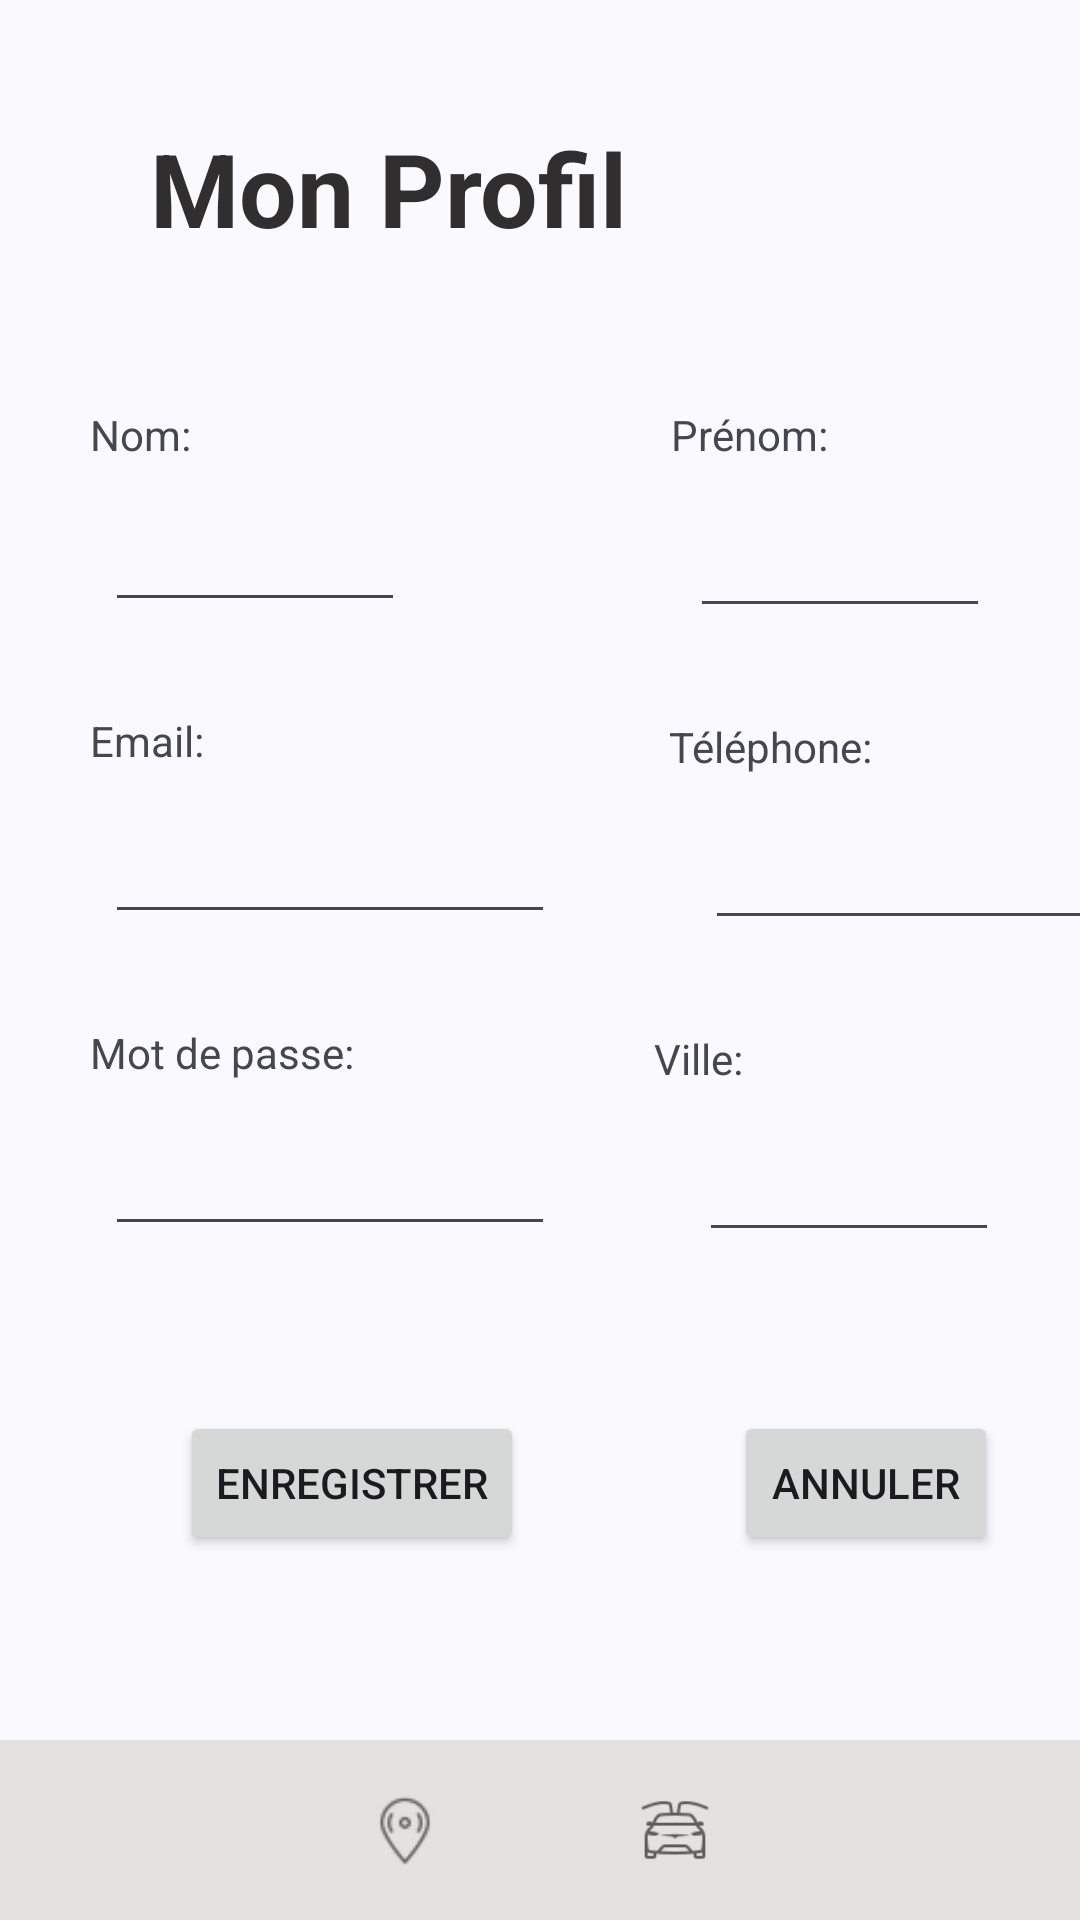

The Android layout XML behind this screen, and the referenced resources:
<!-- AndroidManifest.xml: application theme Theme.Material3.DynamicColors.Light -->
<!-- res/layout/activity_user_account.xml -->
<?xml version="1.0" encoding="utf-8"?>
<androidx.constraintlayout.widget.ConstraintLayout xmlns:android="http://schemas.android.com/apk/res/android"
    xmlns:app="http://schemas.android.com/apk/res-auto"
    xmlns:tools="http://schemas.android.com/tools"
    android:layout_width="match_parent"
    android:layout_height="match_parent"
    tools:context=".UserAccountActivity">


    <EditText
        android:id="@+id/cityEditText"
        android:layout_width="100dp"
        android:layout_height="45dp"
        android:layout_marginStart="48dp"
        android:layout_marginTop="10dp"
        android:ems="10"
        android:hint=""
        android:textSize="16sp"
        app:layout_constraintStart_toEndOf="@+id/passwordEditText"
        app:layout_constraintTop_toBottomOf="@+id/cityView" />

    <TextView
        android:id="@+id/cityView"
        android:layout_width="wrap_content"
        android:layout_height="wrap_content"
        android:layout_marginStart="100dp"
        android:layout_marginTop="30dp"
        android:text="Ville:"
        app:layout_constraintStart_toEndOf="@+id/passwordView"
        app:layout_constraintTop_toBottomOf="@+id/phoneEditText" />

    <TextView
        android:id="@+id/passwordView"
        android:layout_width="wrap_content"
        android:layout_height="wrap_content"
        android:layout_marginStart="30dp"
        android:layout_marginTop="30dp"
        android:text="Mot de passe:"
        app:layout_constraintStart_toStartOf="parent"
        app:layout_constraintTop_toBottomOf="@+id/emailEditText" />

    <TextView
        android:id="@+id/phoneView"
        android:layout_width="wrap_content"
        android:layout_height="wrap_content"
        android:layout_marginStart="155dp"
        android:layout_marginTop="30dp"
        android:text="Téléphone:"
        app:layout_constraintStart_toEndOf="@+id/emailView"
        app:layout_constraintTop_toBottomOf="@+id/firstNameEditText" />

    <TextView
        android:id="@+id/emailView"
        android:layout_width="wrap_content"
        android:layout_height="wrap_content"
        android:layout_marginStart="30dp"
        android:layout_marginTop="30dp"
        android:text="Email:"
        app:layout_constraintStart_toStartOf="parent"
        app:layout_constraintTop_toBottomOf="@+id/lastNameEditText" />

    <Button
        android:id="@+id/logout"
        android:layout_width="wrap_content"
        android:layout_height="wrap_content"
        android:layout_marginTop="28dp"
        android:text="@string/btn_deconnexion"
        app:layout_constraintEnd_toEndOf="parent"
        app:layout_constraintHorizontal_bias="0.815"
        app:layout_constraintStart_toStartOf="parent"
        app:layout_constraintTop_toBottomOf="@+id/user_detail" />

    <TextView
        android:id="@+id/user_detail"
        android:layout_width="wrap_content"
        android:layout_height="wrap_content"
        android:layout_marginTop="660dp"
        android:text="hello"
        app:layout_constraintEnd_toEndOf="parent"
        app:layout_constraintHorizontal_bias="0.737"
        app:layout_constraintStart_toStartOf="parent"
        app:layout_constraintTop_toTopOf="parent" />


    <EditText
        android:id="@+id/firstNameEditText"
        android:layout_width="100dp"
        android:layout_height="45dp"
        android:layout_marginStart="95dp"
        android:layout_marginTop="10dp"
        android:ems="10"
        android:hint=""
        android:textSize="16sp"
        app:layout_constraintStart_toEndOf="@+id/lastNameEditText"
        app:layout_constraintTop_toBottomOf="@+id/firstNameView" />

    <EditText
        android:id="@+id/lastNameEditText"
        android:layout_width="100dp"
        android:layout_height="45dp"
        android:layout_marginStart="35dp"
        android:layout_marginTop="8dp"
        android:ems="10"
        android:hint=""
        android:textSize="16sp"
        app:layout_constraintStart_toStartOf="parent"
        app:layout_constraintTop_toBottomOf="@+id/nameView" />

    <Button
        android:id="@+id/btnSave"
        android:layout_width="wrap_content"
        android:layout_height="wrap_content"
        android:layout_marginTop="55dp"
        android:text="Enregistrer"
        app:layout_constraintEnd_toEndOf="parent"
        app:layout_constraintHorizontal_bias="0.245"
        app:layout_constraintStart_toStartOf="parent"
        app:layout_constraintTop_toBottomOf="@+id/passwordEditText" />

    <Button
        android:id="@+id/btnCancel"
        android:layout_width="wrap_content"
        android:layout_height="wrap_content"
        android:layout_marginStart="70dp"

        android:layout_marginTop="55dp"
        android:text="Annuler"
        app:layout_constraintStart_toEndOf="@+id/btnSave"
        app:layout_constraintTop_toBottomOf="@+id/passwordEditText" />

    <TextView
        android:id="@+id/firstNameView"
        android:layout_width="wrap_content"
        android:layout_height="wrap_content"
        android:layout_marginStart="160dp"
        android:layout_marginTop="50dp"
        android:text="Prénom:"
        app:layout_constraintStart_toEndOf="@+id/nameView"
        app:layout_constraintTop_toBottomOf="@+id/textView2" />

    <TextView
        android:id="@+id/nameView"
        android:layout_width="wrap_content"
        android:layout_height="wrap_content"
        android:layout_marginStart="30dp"
        android:layout_marginTop="50dp"
        android:text="Nom:"
        app:layout_constraintStart_toStartOf="parent"
        app:layout_constraintTop_toBottomOf="@+id/textView2" />

    <EditText
        android:id="@+id/emailEditText"
        android:layout_width="150dp"
        android:layout_height="45dp"
        android:layout_marginStart="35dp"
        android:layout_marginTop="10dp"
        android:ems="10"
        android:inputType="textEmailAddress"
        android:textSize="16sp"
        app:layout_constraintStart_toStartOf="parent"
        app:layout_constraintTop_toBottomOf="@+id/emailView" />

    <EditText
        android:id="@+id/phoneEditText"
        android:layout_width="150dp"
        android:layout_height="45dp"
        android:layout_marginStart="50dp"
        android:layout_marginTop="10dp"
        android:ems="10"
        android:inputType="number"
        android:textSize="16sp"
        app:layout_constraintStart_toEndOf="@+id/emailEditText"
        app:layout_constraintTop_toBottomOf="@+id/phoneView" />

    <EditText
        android:id="@+id/passwordEditText"
        android:layout_width="150dp"
        android:layout_height="45dp"
        android:layout_marginStart="35dp"
        android:layout_marginTop="10dp"
        android:ems="10"
        android:inputType="textPassword"
        android:textSize="16sp"
        app:layout_constraintStart_toStartOf="parent"
        app:layout_constraintTop_toBottomOf="@+id/passwordView" />

    <TextView
        android:id="@+id/textView2"
        android:layout_width="wrap_content"
        android:layout_height="wrap_content"
        android:layout_marginStart="50dp"
        android:layout_marginTop="40dp"
        android:text="Mon Profil"
        android:textAlignment="viewStart"
        android:textColor="#302E2E"
        android:textSize="34sp"
        android:textStyle="bold"
        app:layout_constraintStart_toStartOf="parent"
        app:layout_constraintTop_toTopOf="parent" />

    <include
        android:id="@+id/nav_bar"
        layout="@layout/nav_bar"
        app:layout_constraintTop_toTopOf="parent" />


</androidx.constraintlayout.widget.ConstraintLayout>
<!-- res/layout/nav_bar.xml (included above) -->
<?xml version="1.0" encoding="utf-8"?>
<RelativeLayout xmlns:android="http://schemas.android.com/apk/res/android"
    xmlns:app="http://schemas.android.com/apk/res-auto"
    android:layout_width="match_parent"
    android:layout_height="wrap_content">

    <com.google.android.material.bottomnavigation.BottomNavigationView
        android:id="@+id/bottomNavigationView"
        android:layout_width="match_parent"
        android:layout_height="60dp"
        android:layout_alignParentBottom="true"
        android:layout_marginBottom="0dp"
        android:background="#E6E1E1"
        app:itemIconTint="@drawable/item_selector"
        app:labelVisibilityMode="unlabeled"
        app:menu="@menu/btns_nav_bar" />

</RelativeLayout>
<!-- resources referenced by this layout -->
<resources>
  <!-- drawable item_selector (drawable) -->
  <?xml version="1.0" encoding="utf-8"?>
  <selector xmlns:android="http://schemas.android.com/apk/res/android">
  
      <item
          android:state_selected="true"
          android:color="@color/black"
          />
  
      <item
          android:state_selected="false"
          android:color="#FF5C5B5B"
          />
  
  </selector>
  <string name="btn_deconnexion">Deconnexion</string>
  <!-- not gathered from this repository: default colours our renderer supplied (Android Studio template values) -->
  <color name="black">#FF000000</color>
</resources>
